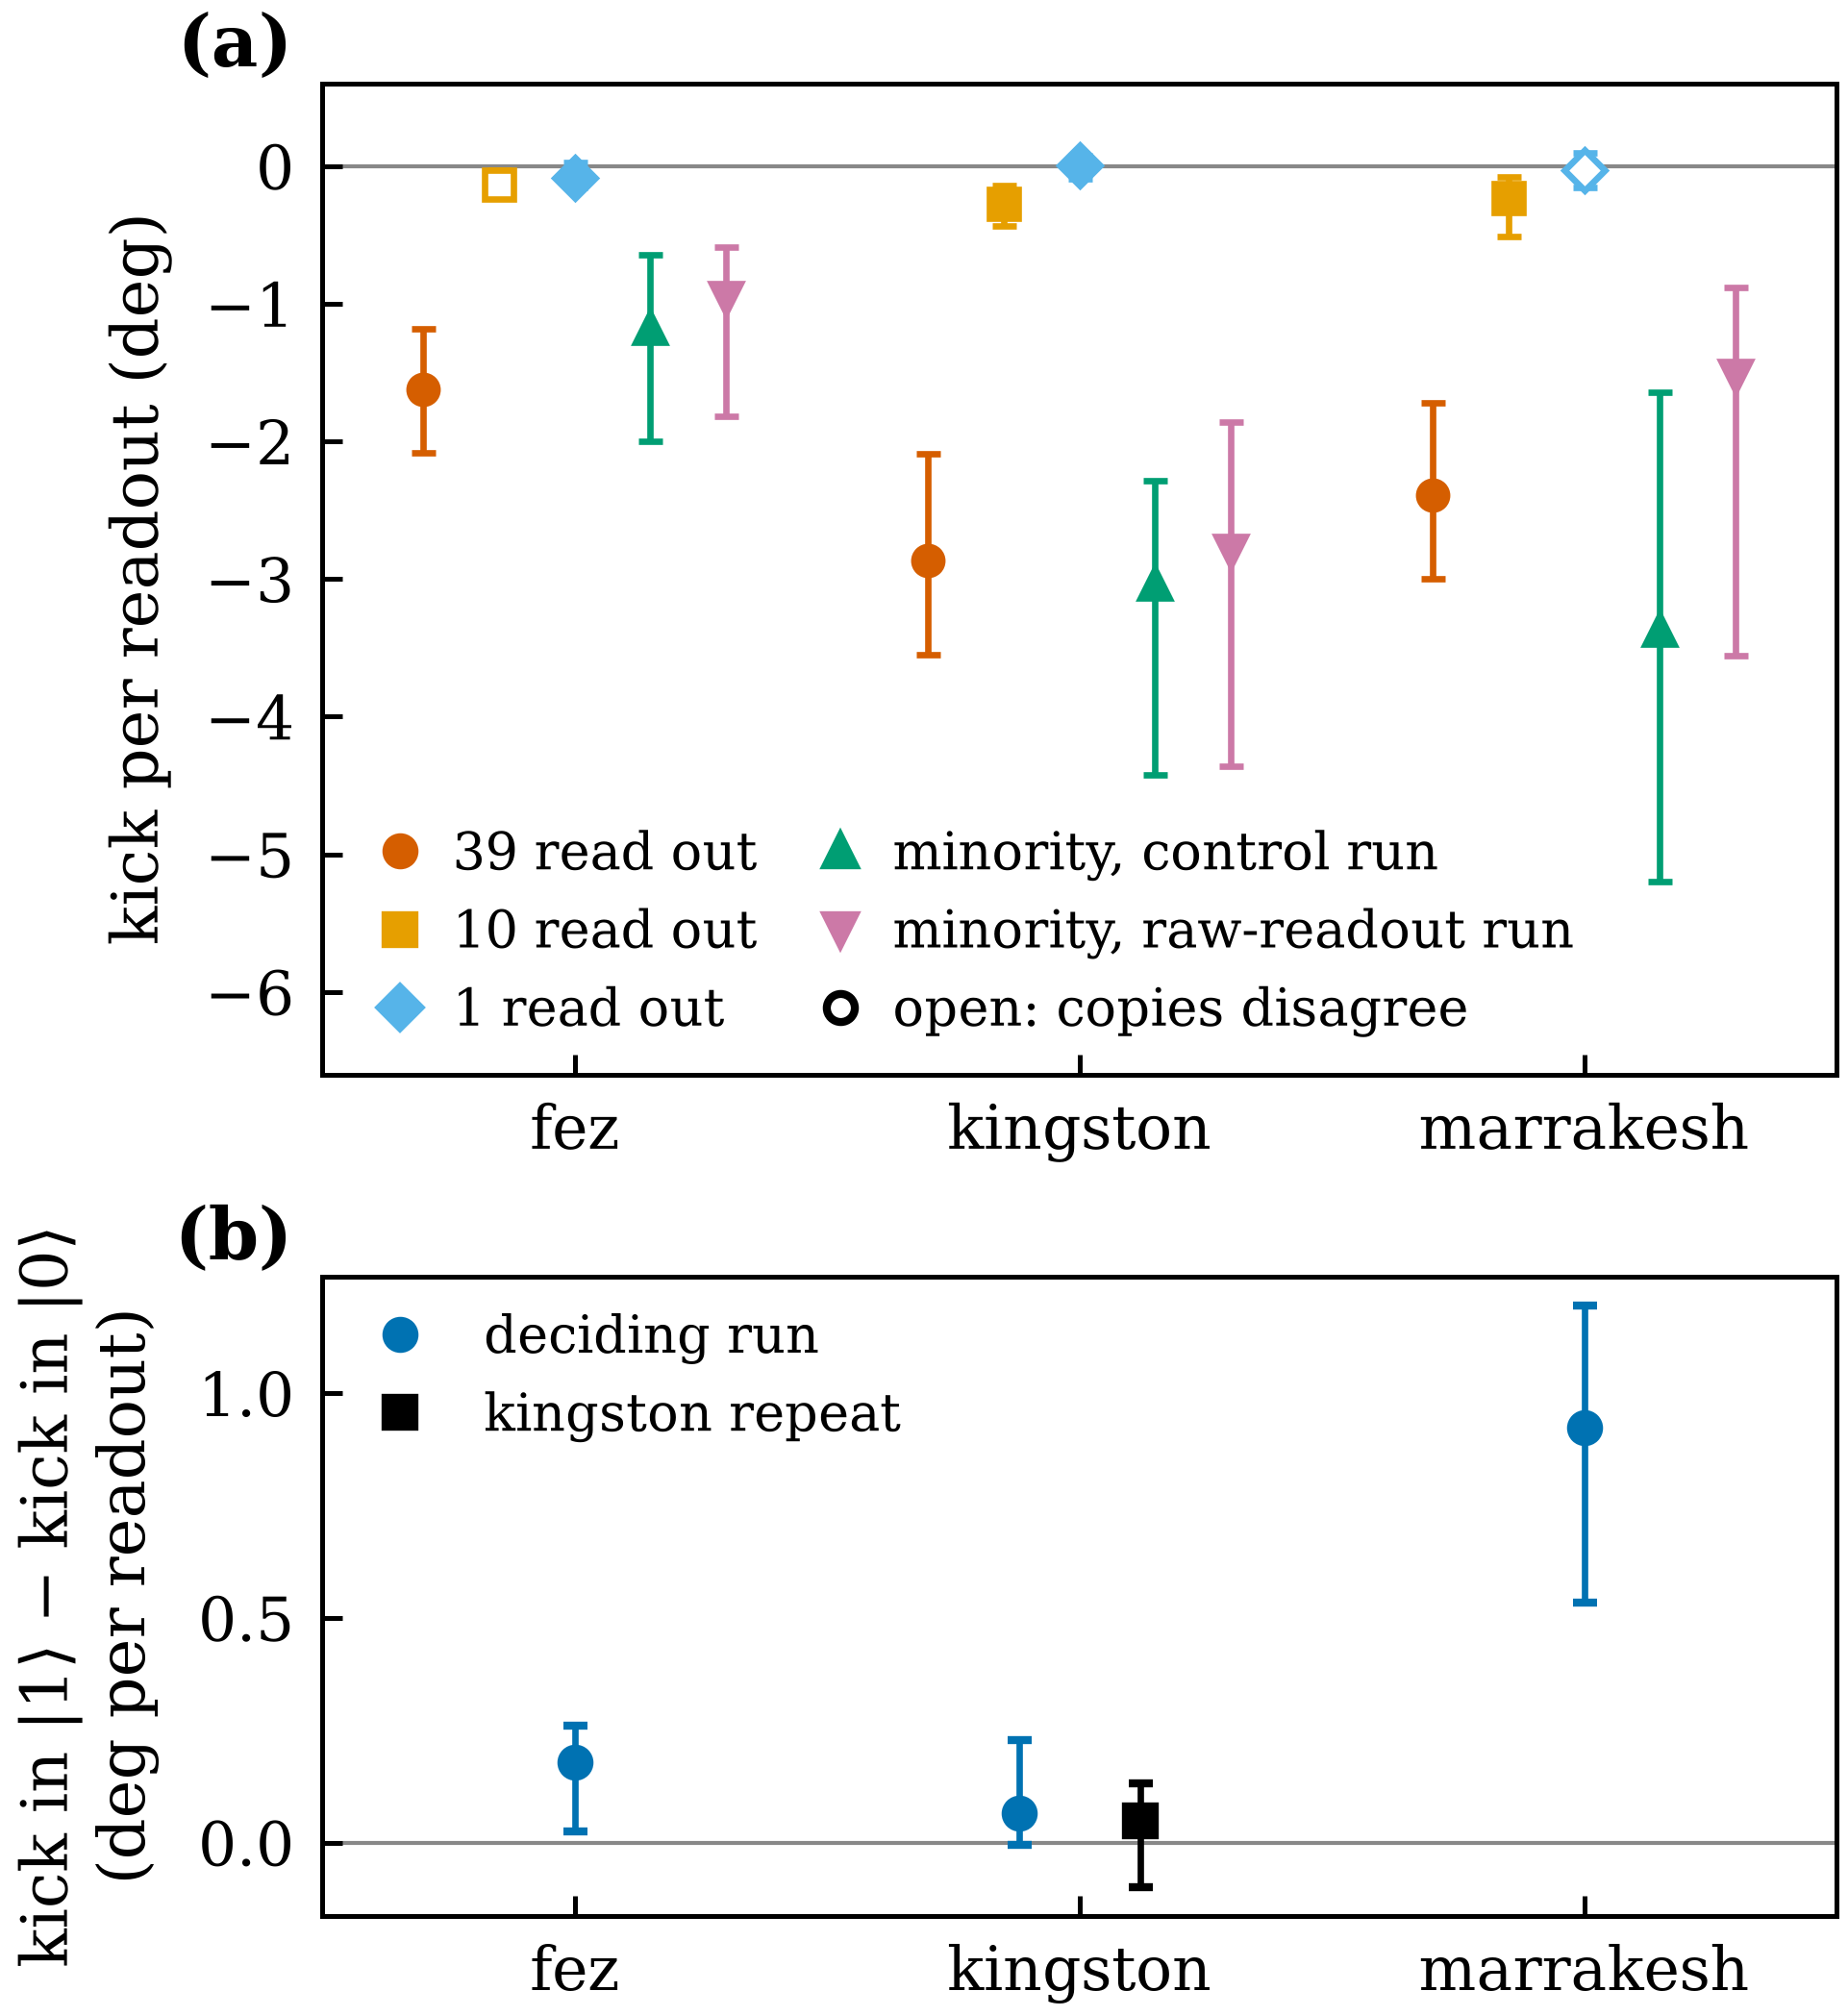

Write the Python code that produced this figure.
"""Fig. 3. Controls on the kick, per processor, median over untouched qubits with 95 % bootstrap intervals, as committed.
(a) kick per readout with 39, 10 and 1 of the 39 qubits read out (control run, N = 8, analyze.py R1 and R2, pooled copies), and the kick
    on the minority of untouched qubits whose idle phase turns the other way (control run and raw-readout run, check L 'forward' group,
    slope of the readout-minus-idle phase over N = 2, 4, 8).
(b) kick with the measured qubits in |1> minus kick with them in |0> (each against its own idle in the same state), deciding run
    (excitation) and the kingston repeat, side by side, never pooled.
Inputs (read only; the committed outputs of the analyses, parsed verbatim):
  control_run/results_prereg.txt   (analyze.py)                 R1 kick pooled; R2 kick with K=10 / K=1 measured pooled; 'copies disagree' flags
  control_run/results_check_l.txt  (check_l_backward.py)        forward group, control run and raw-readout run
  deciding_runs/results_excitation.txt (analyze_excitation.py)  RJ.3 per chip
  excitation_kingston/results_exk.txt  (analyze_excitation.py on the repeat)  RJ.3 kingston
SIGN CONVENTION: carried exactly as the analyses print it. All four analyses read the Y axis with the same convention, under which the
kick is NEGATIVE (the paper text quotes kick sizes with the first run's positive sign). In (b) a POSITIVE value therefore means the kick
with the measured qubits in |1> is SMALLER in size than in |0>. Open markers: the committed analysis printed 'copies disagree'
(CANNOT TELL); the pooled value and interval are shown."""
import os, re
import numpy as np
import matplotlib.pyplot as plt
from matplotlib.lines import Line2D
import figstyle as fs

fs.setup()
R = fs.ROOT; num = r'([-+]?[\d.]+(?:e[-+]?\d+)?)'

def sections(path, head=r'^(?:\S+\s+)?(ibm_\w+)'):
    out, chip = {}, None
    for line in open(path):
        m = re.match(r'^(?:excitation )?(ibm_\w+)', line)
        if m: chip = m.group(1)
        if chip: out.setdefault(chip, []).append(line)
    return out

# control run, analyze.py
pre = sections(os.path.join(R, 'control_run/results_prereg.txt'))
def prereg(chip, name):
    txt = ''.join(pre[chip]); m = re.search(r'\s%s\s+pooled\s+%s deg \[%s, %s\]' % (re.escape(name), num, num, num), txt)
    dis = re.search(r'\s%s\s+copies disagree' % re.escape(name), txt) is not None
    return float(m.group(1)), float(m.group(2)), float(m.group(3)), dis
# check L
chl = sections(os.path.join(R, 'control_run/results_check_l.txt'))
def checkl(chip, run):
    txt = ''.join(chl[chip]); m = re.search(r'%s\s+forward \(n=(\d+)\) %s \[%s, %s\]' % (re.escape(run), num, num, num), txt)
    return float(m.group(2)), float(m.group(3)), float(m.group(4)), False, int(m.group(1))
# excitation RJ.3
def rj3(path):
    out = {}
    for chip, lines in sections(path).items():
        for line in lines:
            m = re.search(r'RJ\.3 G = kick in 1 minus kick in 0\s+%s \[%s, %s\] deg/step' % (num, num, num), line)
            if m: out[chip] = tuple(float(v) for v in m.groups()) + (False,)
    return out
exc = rj3(os.path.join(R, 'deciding_runs/results_excitation.txt')); exk = rj3(os.path.join(R, 'excitation_kingston/results_exk.txt'))

series_a = [('39 read out', fs.VERM, 'o', lambda c: prereg(c, 'R1 kick')),
            ('10 read out', fs.ORANGE, 's', lambda c: prereg(c, 'R2 kick with K=10 measured')),
            ('1 read out', fs.SKY, 'D', lambda c: prereg(c, 'R2 kick with K=1 measured')),
            ('minority, control run', fs.GREEN, '^', lambda c: checkl(c, 'control run')),
            ('minority, raw-readout run', fs.PURPLE, 'v', lambda c: checkl(c, 'raw-readout run'))]

fig, (ax, bx) = plt.subplots(2, 1, figsize=(fs.COL1, 3.7), gridspec_kw=dict(height_ratios=[1.55, 1]))
xs = np.arange(3); off = np.linspace(-0.3, 0.3, len(series_a)); printed = []
for (lab, col, mk, get), dx in zip(series_a, off):
    for i, chip in enumerate(fs.CHIPS):
        v = get(chip); m, lo, hi, dis = v[:4]
        ax.errorbar(xs[i] + dx, m, yerr=[[m - lo], [hi - m]], fmt=mk, color=col, mfc='white' if dis else col, mew=0.8, ms=3.5, elinewidth=0.8)
        printed.append(('a', lab, chip, m, lo, hi, 'copies disagree' if dis else ''))
ax.axhline(0, color=fs.GREY, lw=0.5, zorder=0)
ax.set_xticks(xs); ax.set_xticklabels([fs.SHORT[c] for c in fs.CHIPS]); ax.set_xlim(-0.5, 2.5)
ax.set_ylabel('kick per readout (deg)')
h = [Line2D([], [], marker=mk, color=col, ls='none', ms=3.5) for _, col, mk, _ in series_a]
h.append(Line2D([], [], marker='o', color='k', mfc='white', ls='none', ms=3.5))
ax.legend(h, [s[0] for s in series_a] + ['open: copies disagree'], loc='lower left', ncol=2, fontsize=6.5, columnspacing=0.8, handletextpad=0.2)
ax.set_ylim(-6.6, 0.6)
fs.panel(ax, 'a')

for i, chip in enumerate(fs.CHIPS):
    for dx, src, col, mk, lab in ((-0.12, exc, fs.BLUE, 'o', 'deciding run'), (0.12, exk, fs.BLACK, 's', 'kingston repeat')):
        if chip not in src: continue
        m, lo, hi, dis = src[chip]
        bx.errorbar(xs[i] + (dx if chip in exk else 0), m, yerr=[[m - lo], [hi - m]], fmt=mk, color=col, mfc=col, ms=3.5, elinewidth=0.8)
        printed.append(('b', lab, chip, m, lo, hi, ''))
bx.axhline(0, color=fs.GREY, lw=0.5, zorder=0)
bx.set_xticks(xs); bx.set_xticklabels([fs.SHORT[c] for c in fs.CHIPS]); bx.set_xlim(-0.5, 2.5)
bx.set_ylabel('kick in $|1\\rangle$ $-$ kick in $|0\\rangle$\n(deg per readout)')
bx.legend([Line2D([], [], marker='o', color=fs.BLUE, ls='none', ms=3.5), Line2D([], [], marker='s', color=fs.BLACK, ls='none', ms=3.5)],
          ['deciding run', 'kingston repeat'], loc='upper left', fontsize=6.5)
fs.panel(bx, 'b')
fig.tight_layout(h_pad=0.6)
for p in printed: print('  %s %-26s %-14s %+.4f [%+.4f, %+.4f] %s' % p)
fs.save(fig, 3)
